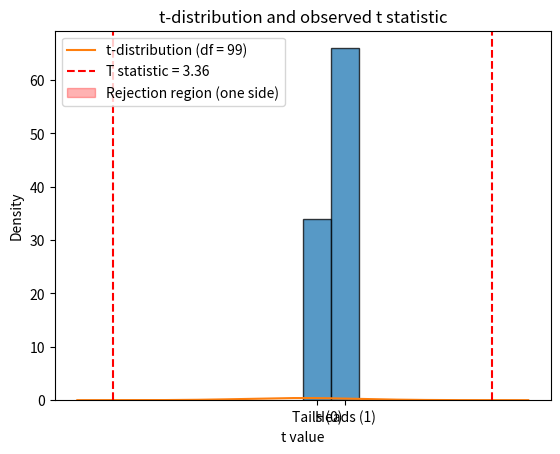

This figure's Python source:
# RCDS Advanced probability and statistical inference.
# [redacted]
# Chapter 1. Parameter estimation and hypotesis testing.

# Import libraries
import numpy as np
import matplotlib.pyplot as plt
from scipy.stats import ttest_1samp, t

# Random seed
np.random.seed(42)

# One sample t-test
print("\nOne sample t-test:\nCompare sample mean to hypothesized value")

# Formulate hypotheses
# H0 (null hypothesis): The coin is fair (p = 0.5)
# H1 (alternative hypothesis): The coin is biased (p != 0.5)

# Simulate 100 coin tosses (1 = heads, 0 = tails)
# observations = np.random.choice([0, 1], size = 100, p = [0.5, 0.5])
observations = np.random.choice([0, 1], size = 100, p = [0.3, 0.7])

# Plot histogram of the observations
plt.hist(observations, bins = 2, edgecolor = "black", alpha = 0.75)
plt.xticks([0.25, 0.75], ["Tails (0)", "Heads (1)"])
plt.title("Histogram of 100 coin tosses")
plt.xlabel("Outcome")
plt.ylabel("Frequency")
plt.show()

# Compute observed mean and standard deviation
n = len(observations)
mean_observed = np.mean(observations)
std_dev_observed = np.std(observations, ddof = 1)  # Sample standard deviation

# Compute the t statistic and p-value Expected mean under H0 = 0.5
expected_mean = 0.5
t_stat_manual = (mean_observed - expected_mean) / (std_dev_observed / np.sqrt(n))
p_value_manual = 2 * (1 - t.cdf(abs(t_stat_manual), df = n-1))
print(f"\nT statistic (manual): {t_stat_manual:.4f}")
print(f"P-value (manual): {p_value_manual:.4f}")

# Compute the t statistic using a library
t_stat_scipy, p_value_scipy = ttest_1samp(observations, popmean = 0.5)
print(f"\nUsing SciPy library:")
print(f"\nT statistic (library): {t_stat_scipy:.4f}")
print(f"P-value (library): {p_value_scipy:.4f}")

# Parameters for plot t-distribution
x = np.linspace(-4, 4, 1000) # Range for t-distribution
t_dist = t.pdf(x, df = n - 1) # Probability density function for t-distribution

# Plot t-distribution
plt.plot(x, t_dist, label = f"t-distribution (df = {n - 1})")
plt.axvline(t_stat_manual, color = "red", linestyle = "--", label = f"T statistic = {t_stat_manual:.2f}")
plt.axvline(-t_stat_manual, color = "red", linestyle = "--")
plt.fill_between(x, t_dist, where = (x >= abs(t_stat_manual)), color = "red", alpha = 0.3, label = "Rejection region (one side)")
plt.fill_between(x, t_dist, where = (x <= -abs(t_stat_manual)), color = "red", alpha = 0.3)
plt.title("t-distribution and observed t statistic")
plt.xlabel("t value")
plt.ylabel("Density")
plt.legend()
plt.show()

# Interpret result (significance level 0.05)
alpha = 0.05
if p_value_manual < alpha:
    print("Reject H0: The coin is likely biased.")
else:
    print("Accept H0: No evidence of biased coin.")
